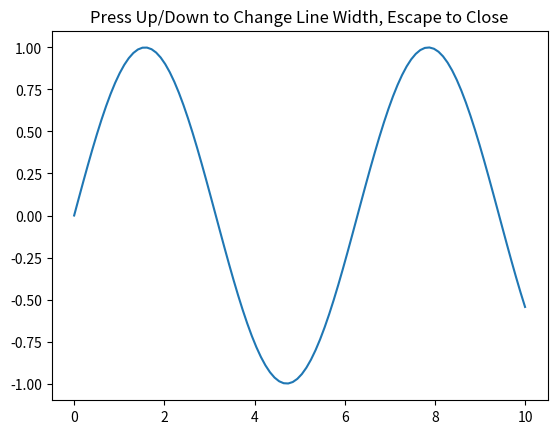

Python code for this plot:
import matplotlib.pyplot as plt
import numpy as np

# Sample data
x = np.linspace(0, 10, 100)
y = np.sin(x)

# Create the plot
fig, ax = plt.subplots()
line, = ax.plot(x, y)

# Key event handler
def on_key(event):
    if event.key == 'up':
        # Example action: increase line width
        line.set_linewidth(line.get_linewidth() + 1)
        plt.draw()  # Redraw the figure
    elif event.key == 'down':
        # Example action: decrease line width
        line.set_linewidth(max(line.get_linewidth() - 1, 1))
        plt.draw()
    elif event.key == 'escape':
        plt.close(fig)  # Close the plot window

# Connect the key event
fig.canvas.mpl_connect('key_press_event', on_key)

# Show the plot
plt.title('Press Up/Down to Change Line Width, Escape to Close')
plt.show()